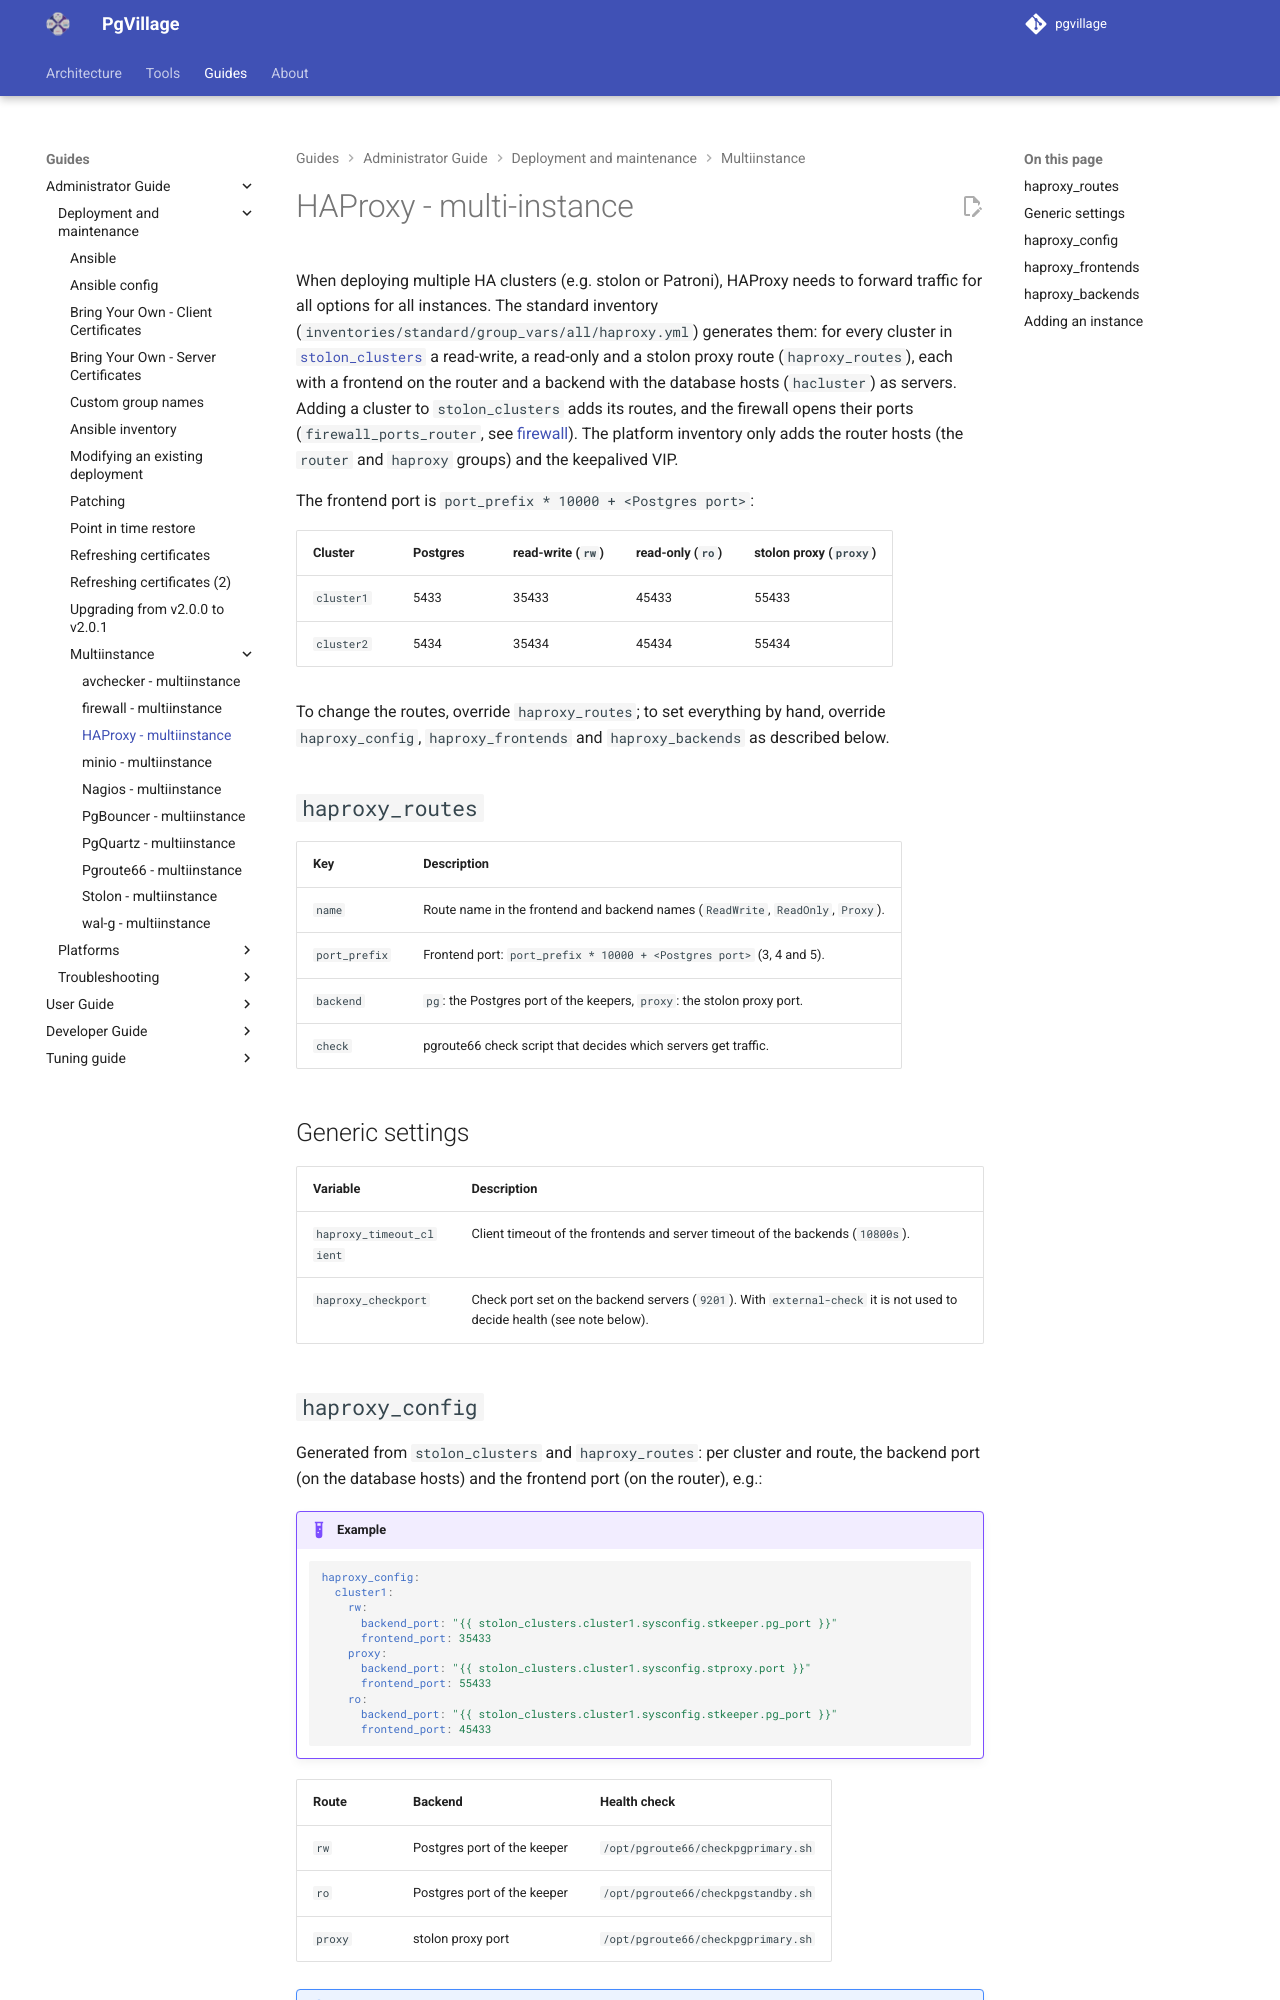

repository: pgvillage/pgvillage · page: v2.0.x/administrators-guide/deployment_and_maintenance/multiinstance/haproxy/index.html · generator: mkdocs

---
title: HAProxy - multiinstance
summary: A description of configuring HAProxy to proxy ports for multiple PostgreSQL HA clusters
authors:
  - Sebas Mannem
date: 2026-10-11
---

# HAProxy - multi-instance

When deploying multiple HA clusters (e.g. stolon or Patroni), HAProxy needs to forward traffic for all options for all instances.
The standard inventory (`inventories/standard/group_vars/all/haproxy.yml`) generates them: for every cluster in
[`stolon_clusters`](stolon.md) a read-write, a read-only and a stolon proxy route (`haproxy_routes`), each with a
frontend on the router and a backend with the database hosts (`hacluster`) as servers. Adding a cluster to
`stolon_clusters` adds its routes, and the firewall opens their ports (`firewall_ports_router`, see
[firewall](firewall.md)). The platform inventory only adds the router hosts (the `router` and `haproxy` groups) and the
keepalived VIP.

The frontend port is `port_prefix * 10000 + <Postgres port>`:

| Cluster    | Postgres | read-write (`rw`) | read-only (`ro`) | stolon proxy (`proxy`) |
|------------|----------|-------------------|------------------|------------------------|
| `cluster1` | 5433     | 35433             | 45433            | 55433                  |
| `cluster2` | 5434     | 35434             | 45434            | 55434                  |

To change the routes, override `haproxy_routes`; to set everything by hand, override `haproxy_config`,
`haproxy_frontends` and `haproxy_backends` as described below.

## `haproxy_routes`

| Key           | Description |
|---------------|-------------|
| `name`        | Route name in the frontend and backend names (`ReadWrite`, `ReadOnly`, `Proxy`). |
| `port_prefix` | Frontend port: `port_prefix * 10000 + <Postgres port>` (3, 4 and 5). |
| `backend`     | `pg`: the Postgres port of the keepers, `proxy`: the stolon proxy port. |
| `check`       | pgroute66 check script that decides which servers get traffic. |

## Generic settings

| Variable                 | Description                                                        |
|--------------------------|--------------------------------------------------------------------|
| `haproxy_timeout_client` | Client timeout of the frontends and server timeout of the backends (`10800s`). |
| `haproxy_checkport`      | Check port set on the backend servers (`9201`). With `external-check` it is not used to decide health (see note below). |
